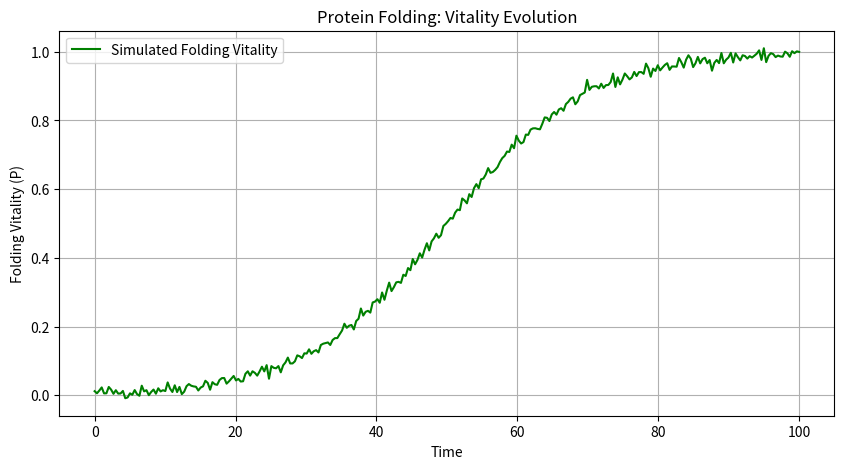
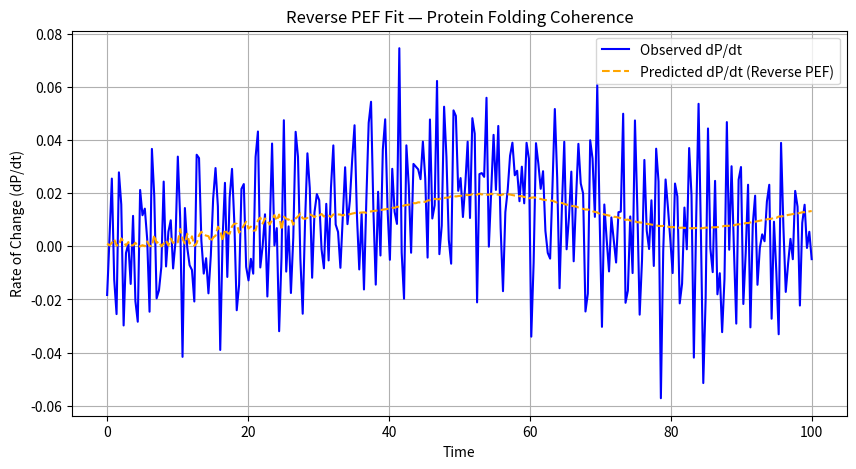

Source code (Python) for these figures, in order:
"""
PEF_Inverse_Protein_Folding_Simulation.py
------------------------------------------
This simulation models a protein folding curve using the Universal Law of Coherent Evolution (PEF).
It starts disordered (low vitality) and gradually folds into a stable structure (high vitality).
Noise is added to simulate biological uncertainty.

The reverse PEF engine extracts hidden coherence parameters that govern folding.
"""

import numpy as np
import matplotlib.pyplot as plt
from scipy.optimize import curve_fit

# 🧬 STEP 1: Simulate a Folding Vitality Curve (sigmoid shape + noise)
t_data = np.linspace(0, 100, 300)  # Time points from 0 to 100
P_data = 1 / (1 + np.exp(-0.1 * (t_data - 50)))  # Sigmoid folding curve

# Add small random noise to simulate real biological fluctuations
np.random.seed(42)
P_data += np.random.normal(0, 0.01, size=P_data.shape)

# Compute dP/dt (rate of change of vitality)
dP_obs = np.gradient(P_data, t_data)

# 🧪 STEP 2: Define the Reverse PEF Model
def reconstructed_dP_dt(P, t, alpha, beta, a, b, c, d, omega):
    C = a * P
    S = b * np.sqrt(np.maximum(P, 0))
    E = c * P**2
    eta = d * np.sin(omega * t) + 1
    numerator = C * np.log(1 + S)
    denominator = 1 + beta * E
    return alpha * (numerator / denominator) * eta

# Wrapper for curve_fit
def fit_func(t, alpha, beta, a, b, c, d, omega):
    return reconstructed_dP_dt(P_data, t, alpha, beta, a, b, c, d, omega)

# 🧠 STEP 3: Fit PEF Parameters
initial_guesses = [1.0, 0.1, 1.0, 1.0, 0.01, 0.5, 0.1]
bounds = ([0]*7, [10]*7)

popt, _ = curve_fit(
    fit_func,
    t_data,
    dP_obs,
    p0=initial_guesses,
    bounds=bounds,
    maxfev=10000
)

# Predict dP/dt using fitted parameters
dP_pred = fit_func(t_data, *popt)

# 🧬 STEP 4: Plot Protein Folding Curve
plt.figure(figsize=(10, 5))
plt.plot(t_data, P_data, label='Simulated Folding Vitality', color='green')
plt.xlabel('Time')
plt.ylabel('Folding Vitality (P)')
plt.title('Protein Folding: Vitality Evolution')
plt.grid(True)
plt.legend()
plt.show()

# Plot dP/dt Fit
plt.figure(figsize=(10, 5))
plt.plot(t_data, dP_obs, label='Observed dP/dt', color='blue')
plt.plot(t_data, dP_pred, label='Predicted dP/dt (Reverse PEF)', linestyle='--', color='orange')
plt.xlabel('Time')
plt.ylabel('Rate of Change (dP/dt)')
plt.title('Reverse PEF Fit — Protein Folding Coherence')
plt.grid(True)
plt.legend()
plt.show()

# 🧪 STEP 5: Display Fitted Parameters
print("🔬 Fitted PEF Parameters — Protein Folding")
param_names = ['alpha', 'beta', 'a', 'b', 'c', 'd', 'omega']
for name, value in zip(param_names, popt):
    print(f"{name}: {value:.6f}")
